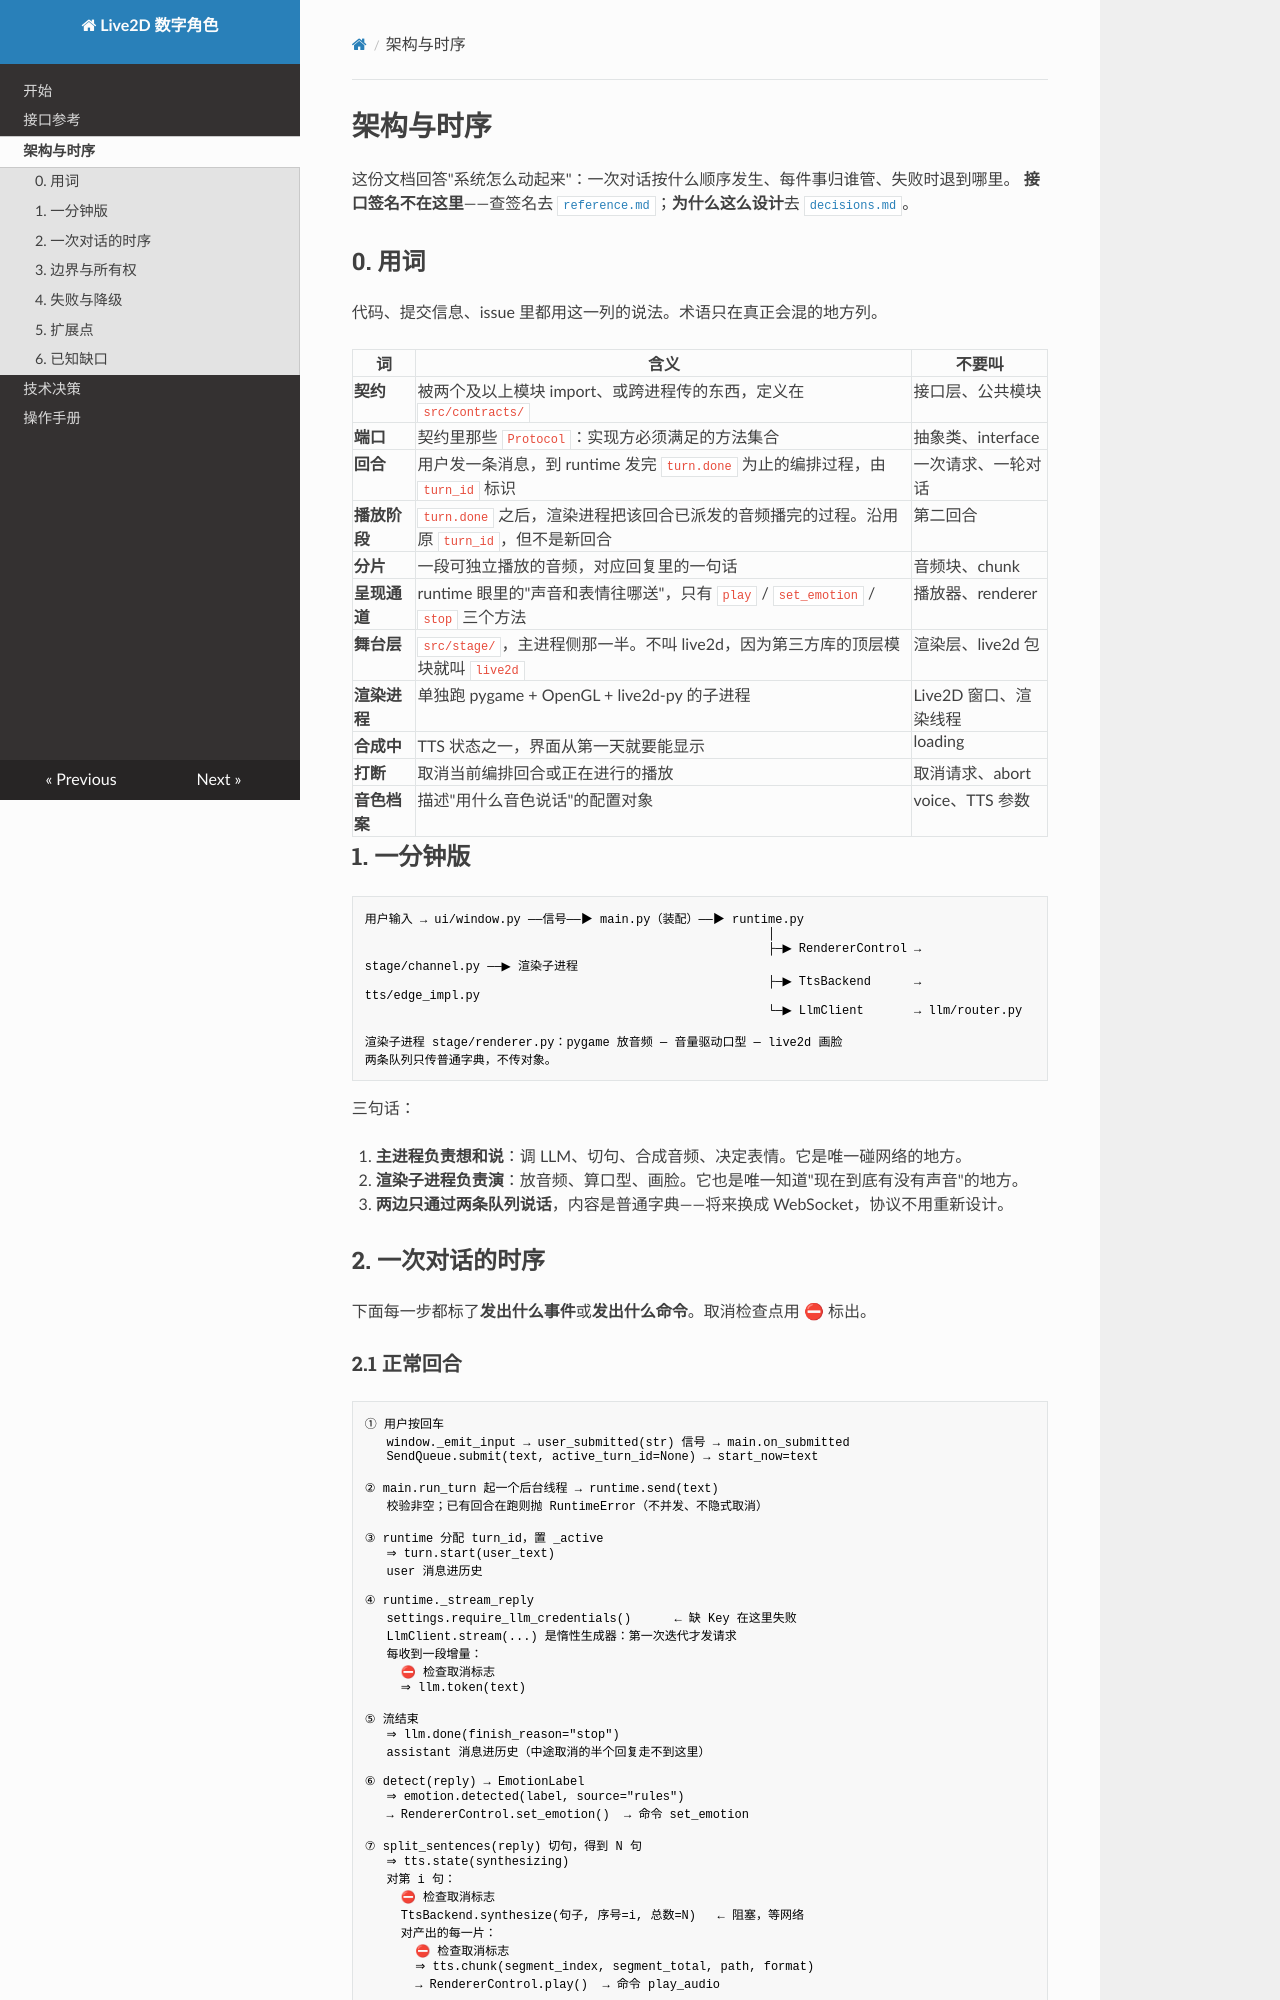

repository: Alkaid-Huang/Live2d · page: architecture/index.html · generator: mkdocs

# 架构与时序

这份文档回答"系统怎么动起来"：一次对话按什么顺序发生、每件事归谁管、失败时退到哪里。
**接口签名不在这里**——查签名去 [`reference.md`](reference.md)；**为什么这么设计**去 [`decisions.md`](decisions.md)。

## 0. 用词

代码、提交信息、issue 里都用这一列的说法。术语只在真正会混的地方列。

| 词 | 含义 | 不要叫 |
|---|---|---|
| **契约** | 被两个及以上模块 import、或跨进程传的东西，定义在 `src/contracts/` | 接口层、公共模块 |
| **端口** | 契约里那些 `Protocol`：实现方必须满足的方法集合 | 抽象类、interface |
| **回合** | 用户发一条消息，到 runtime 发完 `turn.done` 为止的编排过程，由 `turn_id` 标识 | 一次请求、一轮对话 |
| **播放阶段** | `turn.done` 之后，渲染进程把该回合已派发的音频播完的过程。沿用原 `turn_id`，但不是新回合 | 第二回合 |
| **分片** | 一段可独立播放的音频，对应回复里的一句话 | 音频块、chunk |
| **呈现通道** | runtime 眼里的"声音和表情往哪送"，只有 `play` / `set_emotion` / `stop` 三个方法 | 播放器、renderer |
| **舞台层** | `src/stage/`，主进程侧那一半。不叫 live2d，因为第三方库的顶层模块就叫 `live2d` | 渲染层、live2d 包 |
| **渲染进程** | 单独跑 pygame + OpenGL + live2d-py 的子进程 | Live2D 窗口、渲染线程 |
| **合成中** | TTS 状态之一，界面从第一天就要能显示 | loading |
| **打断** | 取消当前编排回合或正在进行的播放 | 取消请求、abort |
| **音色档案** | 描述"用什么音色说话"的配置对象 | voice、TTS 参数 |

## 1. 一分钟版

```
用户输入 → ui/window.py ──信号──▶ main.py（装配）──▶ runtime.py
                                                        │
                                                        ├─▶ RendererControl → stage/channel.py ──▶ 渲染子进程
                                                        ├─▶ TtsBackend      → tts/edge_impl.py
                                                        └─▶ LlmClient       → llm/router.py

渲染子进程 stage/renderer.py：pygame 放音频 ─ 音量驱动口型 ─ live2d 画脸
两条队列只传普通字典，不传对象。
```

三句话：

1. **主进程负责想和说**：调 LLM、切句、合成音频、决定表情。它是唯一碰网络的地方。
2. **渲染子进程负责演**：放音频、算口型、画脸。它也是唯一知道"现在到底有没有声音"的地方。
3. **两边只通过两条队列说话**，内容是普通字典——将来换成 WebSocket，协议不用重新设计。

## 2. 一次对话的时序

下面每一步都标了**发出什么事件**或**发出什么命令**。取消检查点用 ⛔ 标出。
